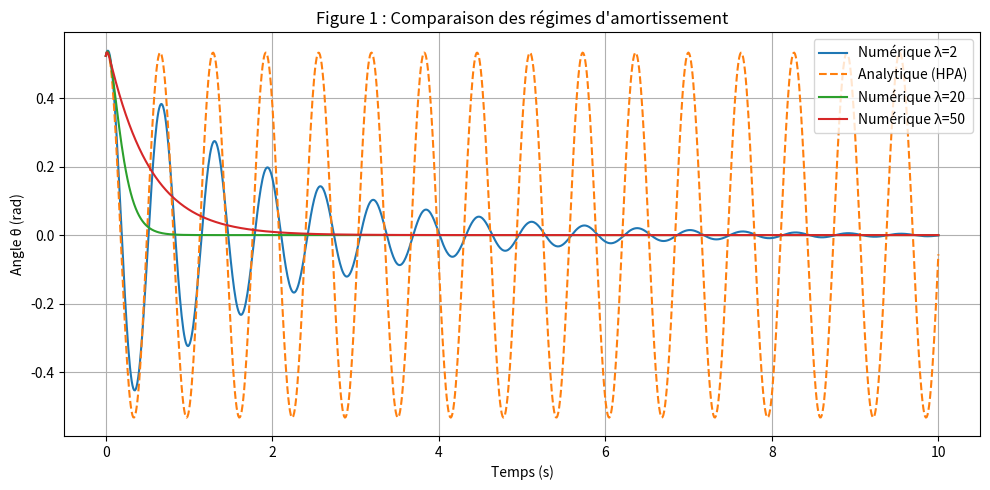
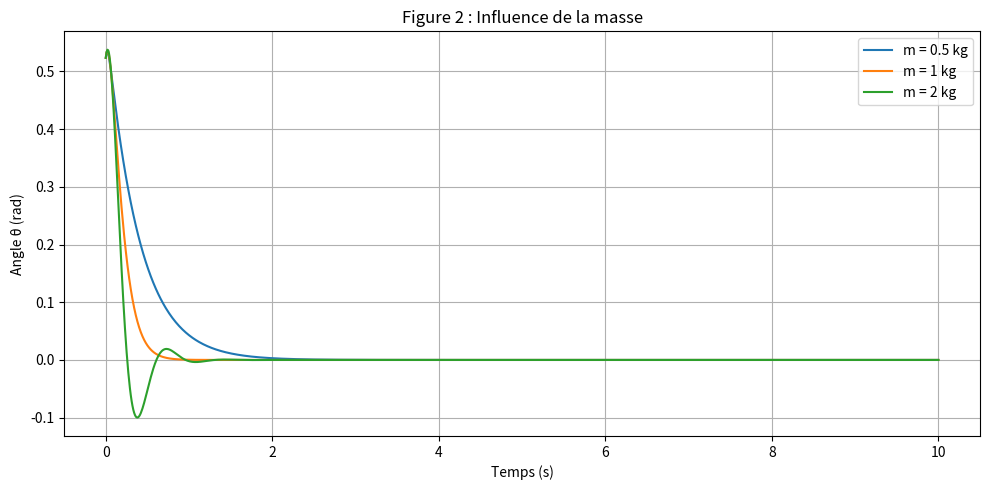
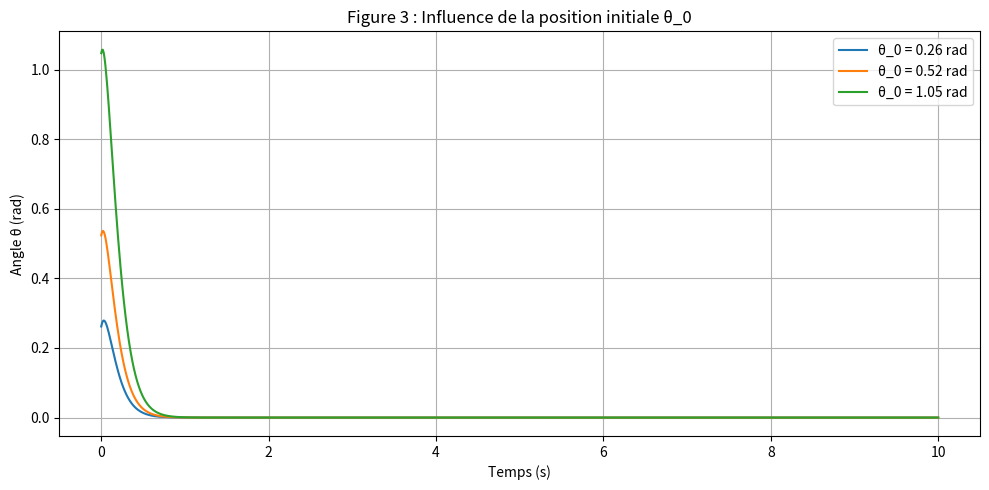
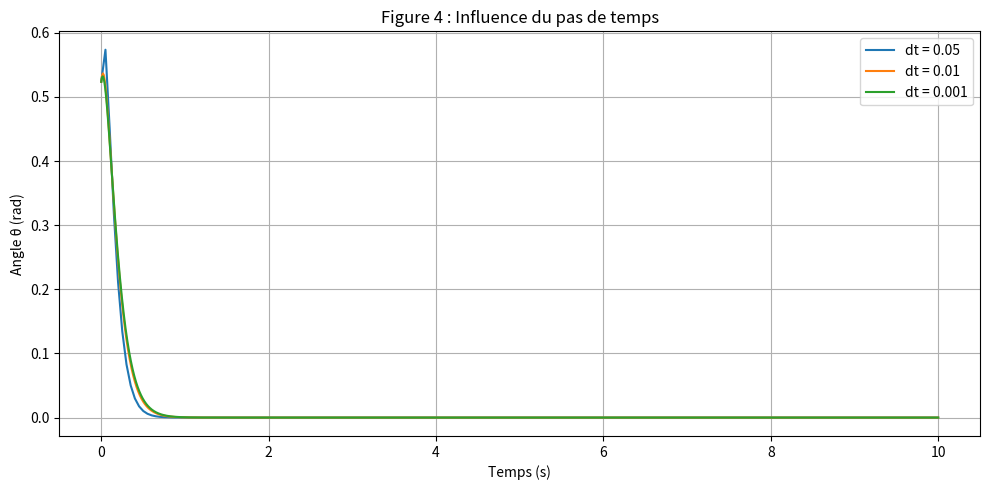
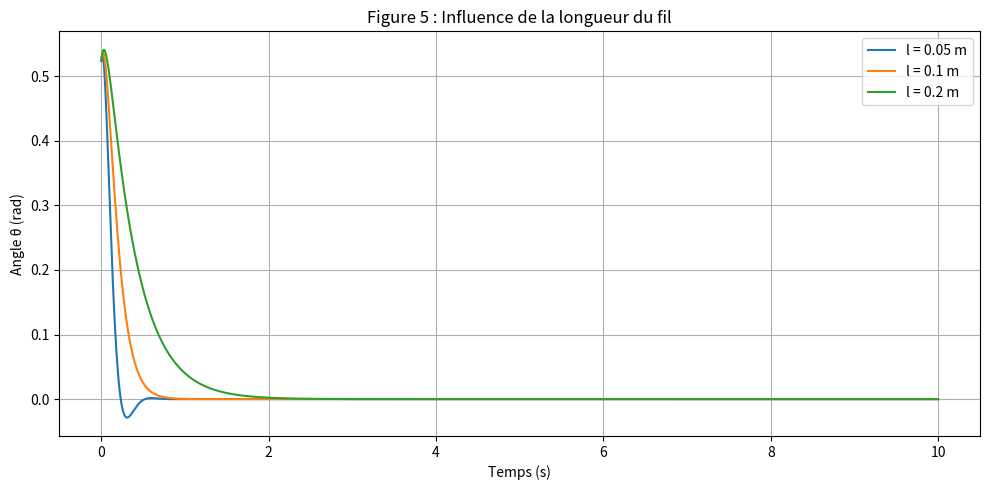

The script that saved these images, in order:
import numpy as np
import matplotlib.pyplot as plt

plt.close('all')  # Ferme toutes les figures précédentes

# Fonction : méthode d'Euler pour pendule amorti 
def euler2(theta0, omega0, l, m, lambd, g, t_min, t_max, dt):
    N = int((t_max - t_min) / dt)
    t = np.linspace(t_min, t_max, N)
    theta = np.zeros(N)
    omega = np.zeros(N)
    theta[0] = theta0
    omega[0] = omega0

    for i in range(N - 1):
        omega[i + 1] = omega[i] + dt * (-lambd / m * omega[i] - (g / l) * np.sin(theta[i]))
        theta[i + 1] = theta[i] + dt * omega[i]
    
    return t, theta 

# Fonction : solution analytique HPA
def theta_analytique(t, theta0, omega0, g, l):
    omega_nat = np.sqrt(g / l) 
    return theta0 * np.cos(omega_nat * t) + (omega0 / omega_nat) * np.sin(omega_nat * t)

# Paramètres de base
g = 9.81
l = 0.1
m = 1
lambda_vals = [2, 20, 50]
theta0 = np.pi / 6
omega0 = 1
t_min = 0
t_max = 10
dt = 0.01

# FIGURE 1 : Comparaison des régimes
fig1 = plt.figure(figsize=(10, 5))
for lambd in lambda_vals:
    t, theta_num = euler2(theta0, omega0, l, m, lambd, g, t_min, t_max, dt)
    theta_an = theta_analytique(t, theta0, omega0, g, l)
    plt.plot(t, theta_num, label=f"Numérique λ={lambd}")
    if lambd == lambda_vals[0]:
        plt.plot(t, theta_an, '--', label="Analytique (HPA)")
plt.title("Figure 1 : Comparaison des régimes d'amortissement")
plt.xlabel("Temps (s)")
plt.ylabel("Angle θ (rad)")
plt.grid()
plt.legend()
plt.tight_layout()

# FIGURE 2 : Influence de la masse
fig2 = plt.figure(figsize=(10, 5))
for m_test in [0.5, 1, 2]:
    t, theta_num = euler2(theta0, omega0, l, m_test, 20, g, t_min, t_max, dt)
    plt.plot(t, theta_num, label=f"m = {m_test} kg")
plt.title("Figure 2 : Influence de la masse")
plt.xlabel("Temps (s)")
plt.ylabel("Angle θ (rad)")
plt.grid()
plt.legend()
plt.tight_layout()

#FIGURE 3 : Influence de la condition initiale 
fig3 = plt.figure(figsize=(10, 5))
for theta_init in [np.pi/12, np.pi/6, np.pi/3]:
    t, theta_num = euler2(theta_init, omega0, l, m, 20, g, t_min, t_max, dt)
    plt.plot(t, theta_num, label=f"θ_0 = {round(theta_init, 2)} rad")
plt.title("Figure 3 : Influence de la position initiale θ_0")
plt.xlabel("Temps (s)")
plt.ylabel("Angle θ (rad)")
plt.grid()
plt.legend()
plt.tight_layout()

#FIGURE 4 : Influence du pas de temps dt
fig4 = plt.figure(figsize=(10, 5))
for dt_test in [0.05, 0.01, 0.001]:
    t, theta_num = euler2(theta0, omega0, l, m, 20, g, t_min, t_max, dt_test)
    plt.plot(t, theta_num, label=f"dt = {dt_test}")
plt.title("Figure 4 : Influence du pas de temps")
plt.xlabel("Temps (s)")
plt.ylabel("Angle θ (rad)")
plt.grid()
plt.legend()
plt.tight_layout()


#FIGURE 5 : Influence de la longueur du fil
fig5 = plt.figure(figsize=(10, 5))
for l_test in [0.05, 0.1, 0.2]:
    t, theta_num = euler2(theta0, omega0, l_test, m, 20, g, t_min, t_max, dt)
    plt.plot(t, theta_num, label=f"l = {l_test} m")
plt.title("Figure 5 : Influence de la longueur du fil")
plt.xlabel("Temps (s)")
plt.ylabel("Angle θ (rad)")
plt.grid()
plt.legend()
plt.tight_layout()


# Afficher toutes les figures
plt.show()
